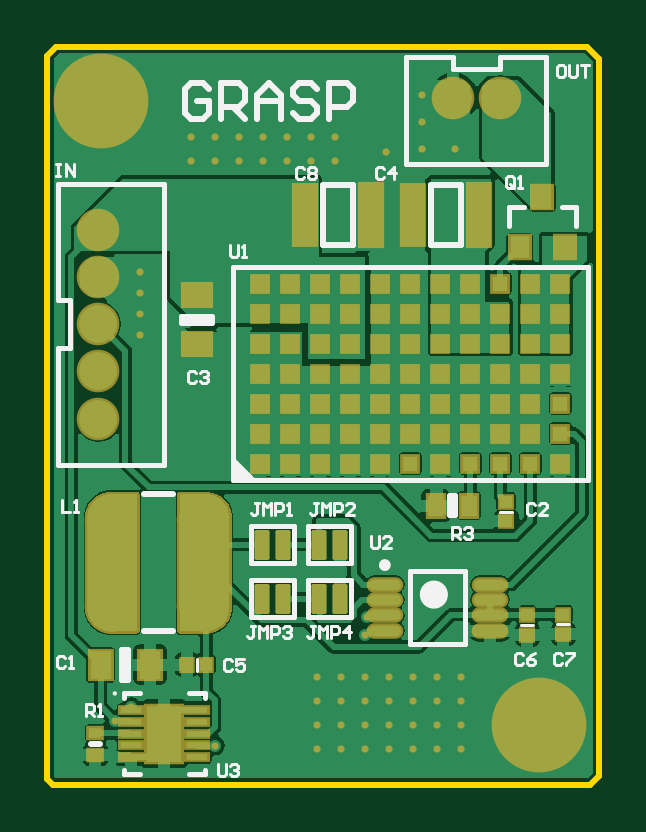
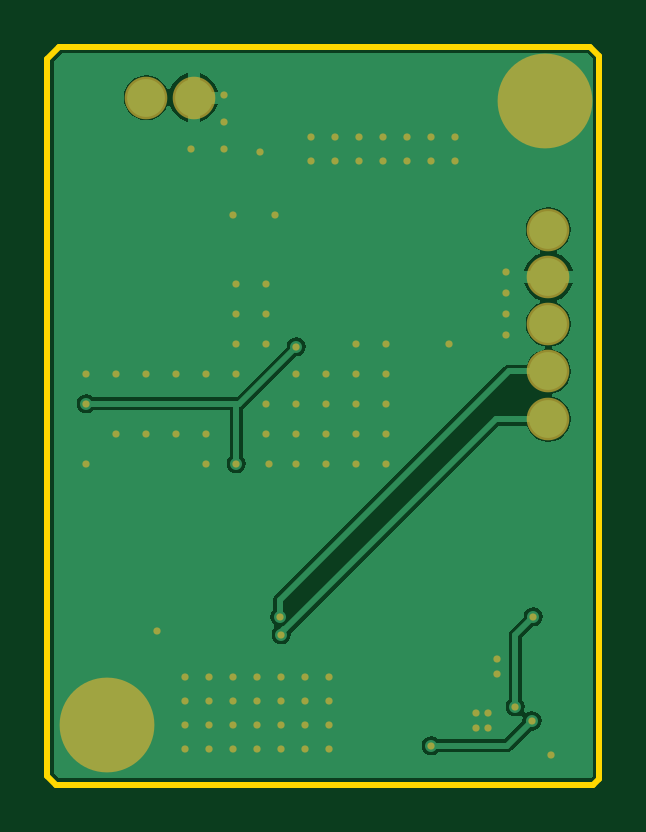
Circuit board: 6 layer files. Board 23.4 x 31.2 mm.
- bottom_copper: AdaptiveLightingSatellite.GBL (9930 bytes)
- bottom_mask: AdaptiveLightingSatellite.GBS (2558 bytes)
- outline: AdaptiveLightingSatellite.GKO (365 bytes)
- top_copper: AdaptiveLightingSatellite.GTL (32360 bytes)
- top_silk: AdaptiveLightingSatellite.GTO (10046 bytes)
- top_mask: AdaptiveLightingSatellite.GTS (13090 bytes)

=== bottom_copper: AdaptiveLightingSatellite.GBL (9930 bytes, source omitted) ===
=== bottom_mask: AdaptiveLightingSatellite.GBS ===
G04 Layer_Color=16711935*
%FSAX25Y25*%
%MOIN*%
G70*
G01*
G75*
%ADD50C,0.15800*%
%ADD51C,0.07100*%
%ADD52C,0.01200*%
D50*
X0338000Y0370000D02*
D03*
X0411000Y0266000D02*
D03*
D51*
X0337500Y0348500D02*
D03*
Y0340626D02*
D03*
Y0332752D02*
D03*
Y0324852D02*
D03*
Y0316952D02*
D03*
X0404500Y0370500D02*
D03*
X0396626D02*
D03*
D52*
X0353000Y0364000D02*
D03*
X0357000D02*
D03*
X0361000D02*
D03*
X0365000D02*
D03*
X0369000D02*
D03*
X0373000D02*
D03*
X0377000D02*
D03*
Y0360000D02*
D03*
X0373000D02*
D03*
X0369000D02*
D03*
X0365000D02*
D03*
X0361000D02*
D03*
X0357000D02*
D03*
X0353000D02*
D03*
X0374000Y0262000D02*
D03*
X0378000D02*
D03*
X0382000D02*
D03*
X0386000D02*
D03*
X0390000D02*
D03*
X0394000D02*
D03*
X0398000D02*
D03*
X0374000Y0266000D02*
D03*
X0378000D02*
D03*
X0382000D02*
D03*
X0386000D02*
D03*
X0390000D02*
D03*
X0394000D02*
D03*
X0398000D02*
D03*
X0374000Y0270000D02*
D03*
X0378000D02*
D03*
X0382000D02*
D03*
X0386000D02*
D03*
X0390000D02*
D03*
X0394000D02*
D03*
X0398000D02*
D03*
Y0274000D02*
D03*
X0394000D02*
D03*
X0390000D02*
D03*
X0386000D02*
D03*
X0382000D02*
D03*
X0378000D02*
D03*
X0374000D02*
D03*
X0354000Y0329366D02*
D03*
X0344500Y0331000D02*
D03*
Y0334500D02*
D03*
Y0338000D02*
D03*
Y0341500D02*
D03*
X0391500Y0371000D02*
D03*
X0397000Y0362000D02*
D03*
X0391500D02*
D03*
Y0366500D02*
D03*
X0385500Y0361500D02*
D03*
X0389988Y0351000D02*
D03*
X0383012D02*
D03*
X0394500Y0309500D02*
D03*
X0414500D02*
D03*
X0409500Y0314500D02*
D03*
X0404500Y0324500D02*
D03*
X0414500D02*
D03*
X0409500D02*
D03*
X0404500Y0314500D02*
D03*
X0399500D02*
D03*
Y0324500D02*
D03*
X0394500D02*
D03*
Y0314500D02*
D03*
X0389500Y0324500D02*
D03*
X0384500Y0334500D02*
D03*
Y0339500D02*
D03*
X0389500D02*
D03*
Y0334500D02*
D03*
Y0329500D02*
D03*
X0384500D02*
D03*
Y0319500D02*
D03*
Y0314500D02*
D03*
X0384000Y0309500D02*
D03*
X0379500D02*
D03*
Y0314500D02*
D03*
Y0319500D02*
D03*
Y0324500D02*
D03*
X0374500D02*
D03*
Y0319500D02*
D03*
Y0314500D02*
D03*
Y0309500D02*
D03*
X0369500D02*
D03*
X0364500D02*
D03*
Y0314500D02*
D03*
X0369500D02*
D03*
Y0319500D02*
D03*
X0364500D02*
D03*
Y0324500D02*
D03*
X0369500D02*
D03*
Y0329500D02*
D03*
X0364500D02*
D03*
X0402760Y0281661D02*
D03*
X0336992Y0261000D02*
D03*
X0346000Y0274500D02*
D03*
Y0277000D02*
D03*
X0349500Y0265500D02*
D03*
X0347500D02*
D03*
X0349500Y0268000D02*
D03*
X0347500D02*
D03*
X0414500Y0319500D02*
D03*
X0379500Y0329000D02*
D03*
X0389500Y0309500D02*
D03*
X0382000Y0281000D02*
D03*
X0382202Y0284000D02*
D03*
X0357000Y0262500D02*
D03*
X0340275Y0266643D02*
D03*
X0343000Y0269000D02*
D03*
X0340000Y0284000D02*
D03*
M02*

=== outline: AdaptiveLightingSatellite.GKO ===
G04 Layer_Color=16711935*
%FSAX25Y25*%
%MOIN*%
G70*
G01*
G75*
%ADD25C,0.01000*%
D25*
X0329000Y0257000D02*
Y0377500D01*
Y0257000D02*
X0330000Y0256000D01*
X0419500D01*
X0421000Y0257500D02*
Y0377000D01*
X0419500Y0256000D02*
X0421000Y0257500D01*
X0419000Y0379000D02*
X0421000Y0377000D01*
X0330500Y0379000D02*
X0419000D01*
X0329000Y0377500D02*
X0330500Y0379000D01*
M02*

=== top_copper: AdaptiveLightingSatellite.GTL (32360 bytes, source omitted) ===
=== top_silk: AdaptiveLightingSatellite.GTO (10046 bytes, source omitted) ===
=== top_mask: AdaptiveLightingSatellite.GTS (13090 bytes, source omitted) ===
